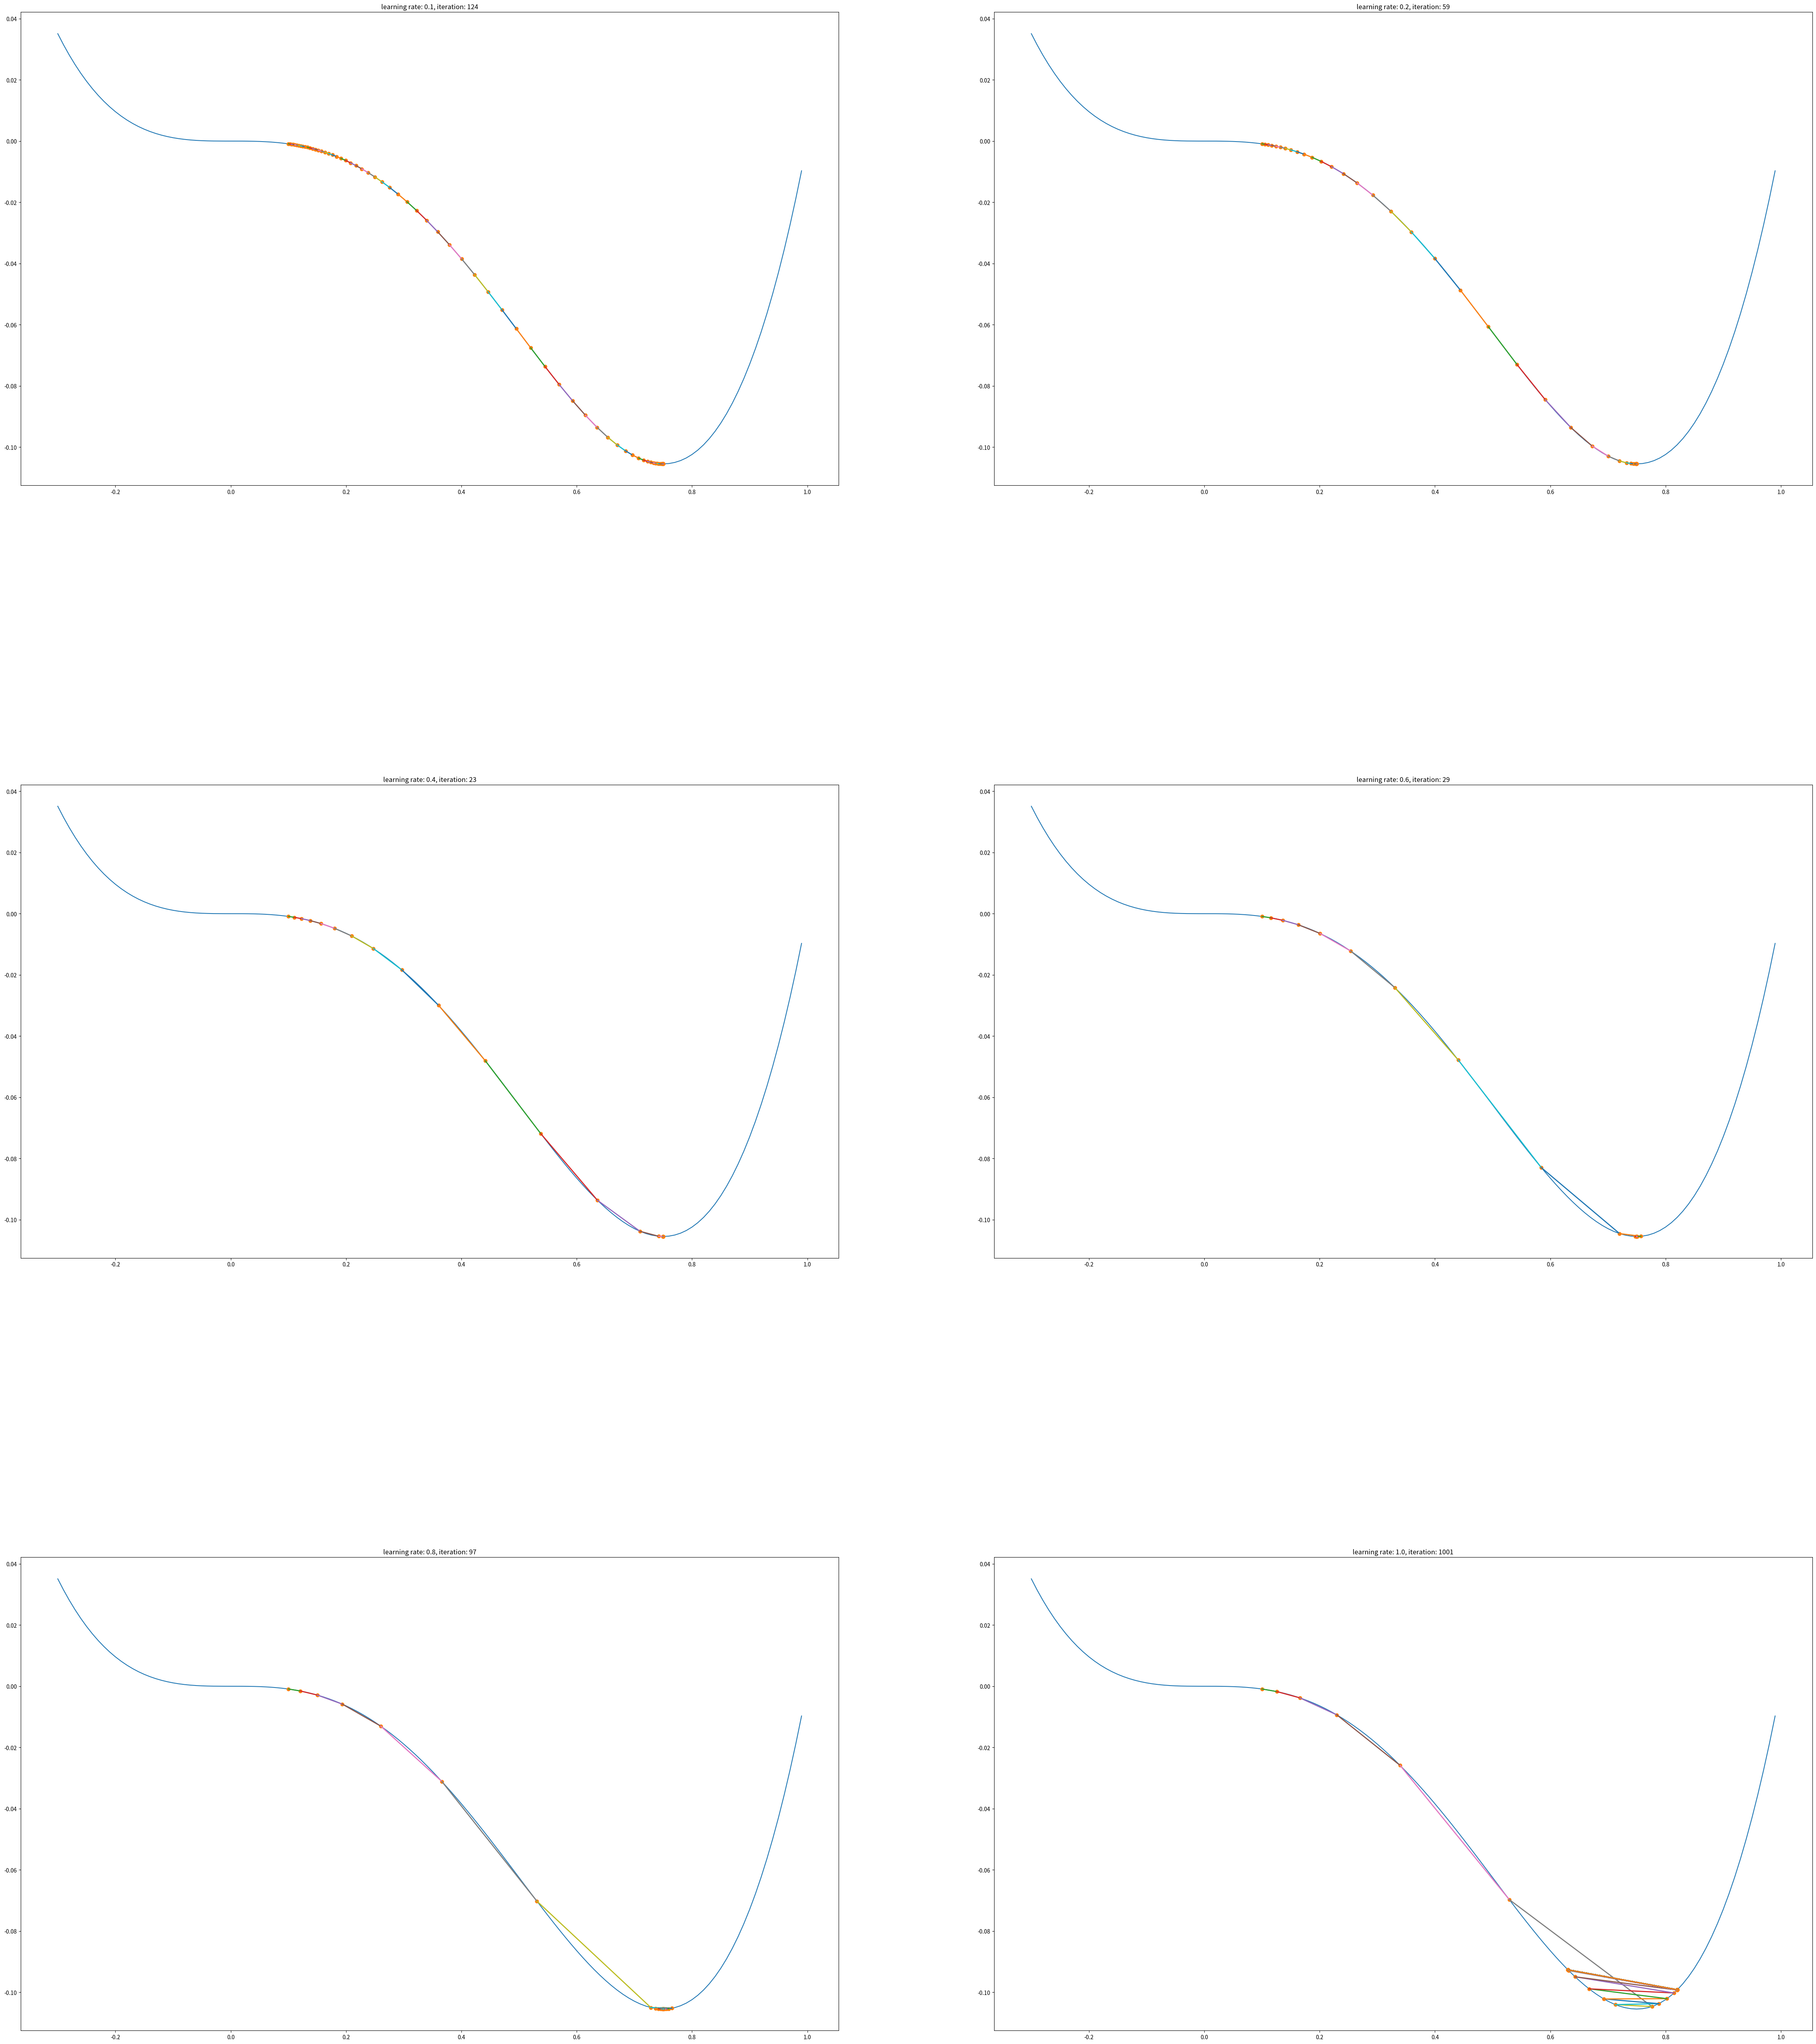

This chart was generated by the following Python code:
#!/usr/bin/env python3
# -*- coding: utf-8 -*-

import numpy as np
import matplotlib.pyplot as plt

# y = x^4 - x^3
def f1(x):
    return x**4 - x**3

# y = x^4 - x^3の導関数。yは3/4で最小値を取る
def f1_prime(x):
    return 4 * x**3 - 3 * x**2

# 最急降下法
def gradient_descent_method(f_prime, init_x, learning_rate):
    eps = 1e-10

    x = init_x
    x_history = [init_x]
    iteration_max = 1000

    # 収束するか最大試行回数に達するまで
    for i in range(iteration_max):

        # print(i+1, ":", x)

        # 最急上昇法の場合は-を+にする
        x_new = x - learning_rate * f_prime(x)

        # 収束条件を満たせば終了
        if abs(x - x_new) < eps:
            break

        x = x_new
        x_history.append(x)

    return (x, np.array(x_history))

def main():
    learning_rates = [ 0.1, 0.2, 0.4, 0.6, 0.8, 1.0 ]

    for i, learning_rate in enumerate(learning_rates):
        ans, x_history = gradient_descent_method(f1_prime, 0.1, learning_rate)

        # subplotの場所を指定
        plt.subplot(3, 2, (i+1)) # 3行2列の意味

        # グラフのタイトル
        plt.title("learning rate: " + str(learning_rate) + ", iteration: " + str(len(x_history)))
        
        # グラフを描く
        x = np.arange(-0.3, 1.0, 0.01)
        y = f1(x)
        plt.plot(x, y)
        
        # 移動した点を表示
        plt.plot(x_history, f1(x_history), 'o')
        
        # 点同士を線で結ぶ
        for i in range(len(x_history)-1):
            x1 = x_history[i]
            y1 = f1(x_history[i])
            x2 = x_history[i+1]
            y2 = f1(x_history[i+1])
            plt.plot([x1, x2], [y1, y2], linestyle='-', linewidth=2)

    # タイトルが重ならないようにする
    plt.tight_layout()

    # 画像保存用にfigを取り出す
    fig = plt.gcf()
    fig.set_size_inches(50.0, 60.0)

    # 画像を表示
    plt.show()

    # 画像を保存
    fig.savefig('gradient_descent_method.png')

main()


